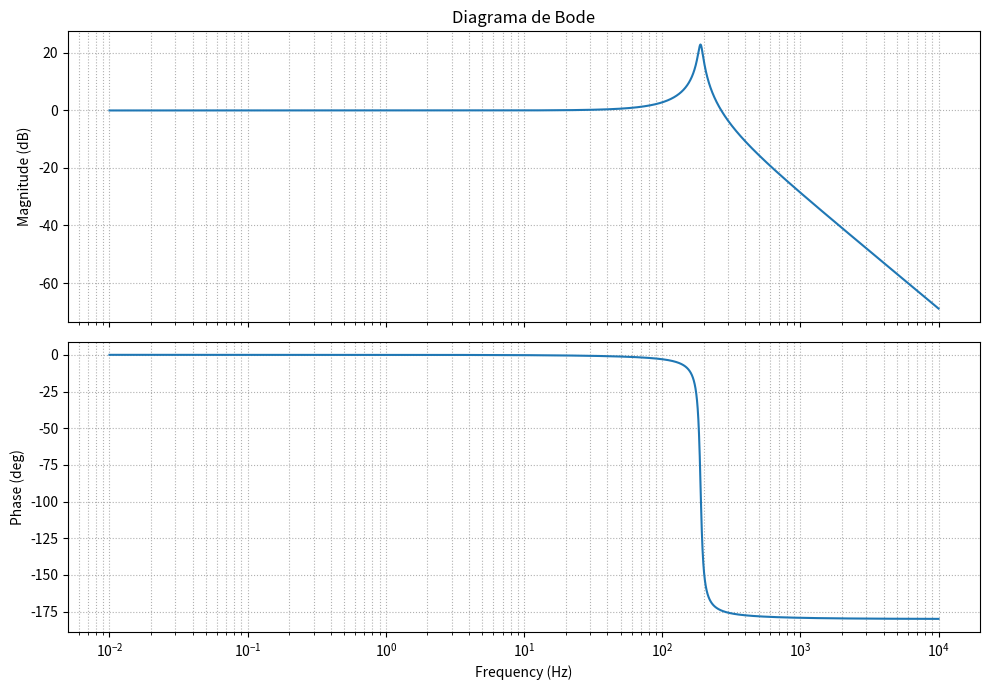

Generate this figure with matplotlib:
import numpy as np
import matplotlib.pyplot as plt
from scipy import signal

# parametros do conversor buck (para obter a planta)
inputVoltage = 100
outputVoltage = 50
loadResistence = 25
indutance = 1.5E-3
capacitance = 470E-6
switchingFrequency = 15E3
PWMAmplitude = 1
voltageSensorGain = 1/100
samplingPeriod = 1/15000


# Parâmetros de projeto para o controlador
desiredCutoffFrequency = 1.5E3
desiredPhaseMargin = 60

# Funções transparência

# Planta de Tensão
numGv = [inputVoltage]
denGv = [capacitance*indutance, indutance/loadResistence, 1]
Gv = signal.TransferFunction(numGv, denGv)
print('Planta de tensão \n', Gv)

# Planta do PWM
numPWM = [1]
denPWM = [PWMAmplitude]
tfPWM = signal.TransferFunction(numPWM, denPWM)

print('Planta do PWM \n', tfPWM)

# Função de transferência do sensor de tensão
numVS = [voltageSensorGain]
denVs = [1]
Vs = signal.TransferFunction(numVS, denVs)
print('Função de transferência do sensor de tensão \n', Vs)


# ------------------------------------------------
# Função de transferência de malha aberta
# ------------------------------------------------

numMA = np.polymul(
    np.polymul(tfPWM.num, Gv.num),
    Vs.num
)

denMA = np.polymul(
    np.polymul(tfPWM.den, Gv.den),
    Vs.den
)

tfMA = signal.TransferFunction(numMA, denMA)

print('Função de transferência de malha aberta:\n', tfMA)


# plotagem do diagrama de bode

# Frequência (Hz)
f = np.logspace(-2, 4, 10000)

# Frequência angular
w = 2 * np.pi * f

# ============================================================
# Diagrama de Bode
# ============================================================

w, magnitude, phase = signal.bode(tfMA, w=w)

# ============================================================
# Plot
# ============================================================

fig, (ax1, ax2) = plt.subplots(2, 1, figsize=(10, 7), sharex=True)

# Magnitude
ax1.semilogx(f, magnitude)
ax1.set_ylabel("Magnitude (dB)")
ax1.set_title("Diagrama de Bode")
ax1.grid(True, which="both", linestyle=":")

# Fase
ax2.semilogx(f, phase)
ax2.set_xlabel("Frequency (Hz)")
ax2.set_ylabel("Phase (deg)")
ax2.grid(True, which="both", linestyle=":")

plt.tight_layout()
plt.show()
# ------------------------------------------------
# obter os seguintes dados pelo diagrama de bode plotado
phaseOnDesiredCutoffFrequency = -179.4 #°                                 # ALTERAR CASO MUDAR ALGUMA COISA
gainOnDesiredCutoffFrequency = -35.8 #dB                                  # ALTERAR CASO MUDAR ALGUMA COISA

# converter o ganho em dB para absoluto
realGain = np.power(10, np.abs(gainOnDesiredCutoffFrequency)/20)
print('Ganho Real (a partir do bode) ', realGain)

# Obtenção da fase a ser compensada pelo controlador
alpha = desiredPhaseMargin - phaseOnDesiredCutoffFrequency - 90
print('fase a ser compensada pelo controlador', alpha)

# Obter o fator k
k = np.power(np.tan(np.deg2rad(alpha/4 + 45)), 2)
print('Fator k ', k)

#-------------- Obtenção dos coeficientes do controlador -------------------
# Determinar randomicamente um valor para R1
R1 = 1000
print('R1 ',R1)

C2 = 1/(2*np.pi*desiredCutoffFrequency*realGain*R1)
print('C2 ', C2)

C1 = C2*(k-1)
print('C1 ', C1)

R2 = np.sqrt(k)/(2*np.pi*desiredCutoffFrequency*C1)
print('R2 ', R2)

R3 = R1/(k-1)
print('R3 ', R3)

C3 = 1/(2*np.pi*desiredCutoffFrequency*R3*np.sqrt(k))
print('C3 ', C3)

# Obtenção da função transparência do controlador
numC = [R2*C1*C3*R1 + R2*C1*C3*R3 , R2*C1 + R1*C3 + R3*C3, 1]
denC = [R1*R3*C1*C2*C3, R1*R3*C3*C1 + R1*R3*C3*C2 + R1*R2*C1*C2, R1*C1 + R1*C2, 0] 
tfC = signal.TransferFunction(numC, denC)

print("Função de transferência do Controlador \n", tfC)
